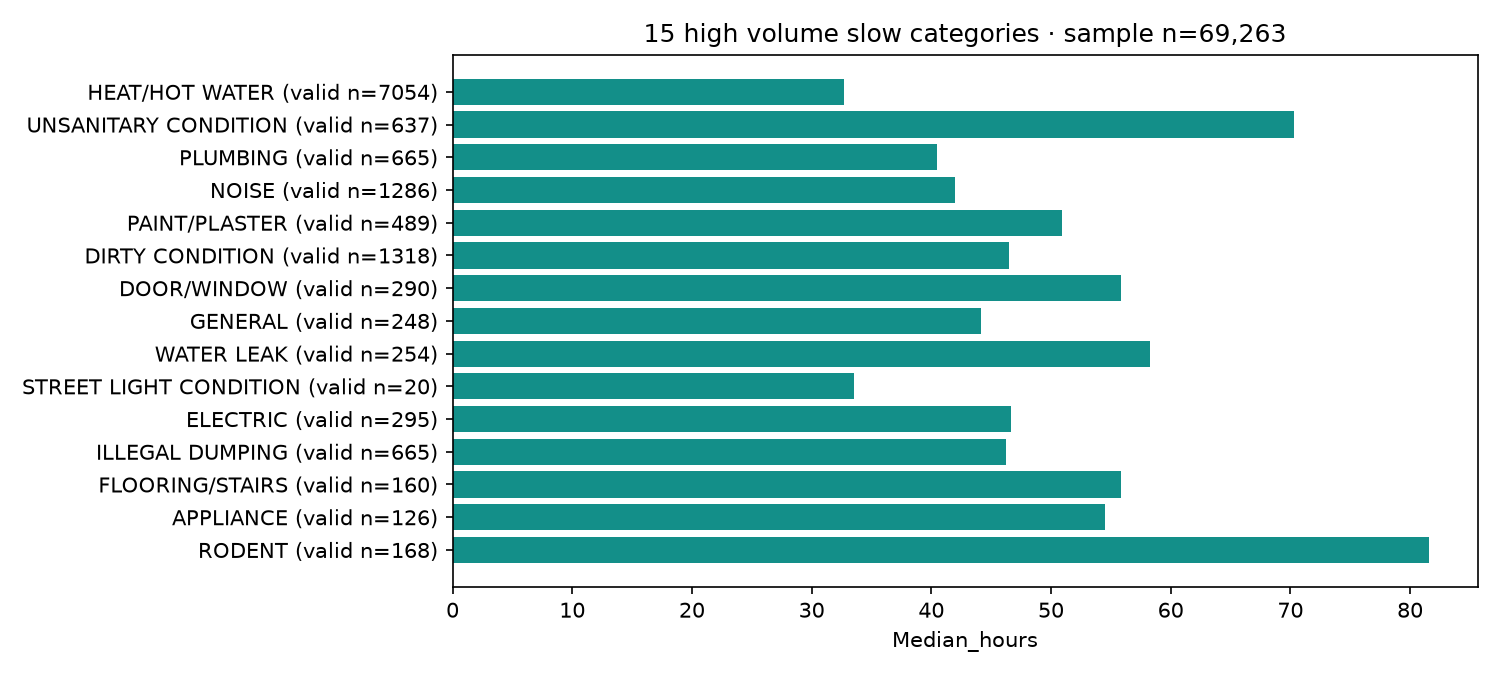

The data file committed next to this chart (first rows):
complaint_type, Requests, Valid_durations, Median_hours, Mean_hours
HEAT/HOT WATER, 11692, 7054, 32.71, 36.76
UNSANITARY CONDITION, 4249, 637, 70.31, 79.79
PLUMBING, 2278, 665, 40.47, 53.41
NOISE, 2019, 1286, 42.02, 53.8
PAINT/PLASTER, 2002, 489, 50.94, 65.51
DIRTY CONDITION, 1711, 1318, 46.51, 49.64
DOOR/WINDOW, 1660, 290, 55.81, 74.32
GENERAL, 1479, 248, 44.13, 56.33
WATER LEAK, 1381, 254, 58.24, 75.5
STREET LIGHT CONDITION, 1363, 20, 33.57, 57.4
ELECTRIC, 1040, 295, 46.67, 59.89
ILLEGAL DUMPING, 968, 665, 46.26, 50.85
FLOORING/STAIRS, 906, 160, 55.82, 73.02
APPLIANCE, 837, 126, 54.5, 75.04
RODENT, 786, 168, 81.56, 90.63
SIDEWALK CONDITION, 769, 319, 90.67, 90.1
MISSED COLLECTION, 762, 513, 30.82, 42.2
CONSUMER COMPLAINT, 610, 184, 25.46, 36.48
FOR HIRE VEHICLE COMPLAINT, 474, 1, 72.15, 72.15
OBSTRUCTION, 470, 327, 41.05, 42.9
SAFETY, 464, 127, 45.24, 57.87
FOOD ESTABLISHMENT, 416, 1, 33.33, 33.33
DEAD ANIMAL, 337, 280, 41.56, 45.62
RESIDENTIAL DISPOSAL COMPLAINT, 331, 201, 42, 50.6
INDOOR AIR QUALITY, 289, 231, 46.28, 51.35
STREET SWEEPING COMPLAINT, 285, 209, 49.96, 55.47
CURB CONDITION, 260, 16, 146.6, 150.4
DEAD/DYING TREE, 203, 42, 24.61, 50.01
SMOKING OR VAPING, 194, 3, 63.95, 67.66
LOST PROPERTY, 161, 115, 85.13, 76.86
ILLEGAL TREE DAMAGE, 152, 21, 38.67, 46.02
HIGHWAY CONDITION, 136, 67, 37.92, 49.61
STREET SIGN - DAMAGED, 134, 54, 39.39, 52.02
ANIMAL IN A PARK, 125, 6, 27.97, 39.94
LITTER BASKET REQUEST, 114, 62, 41.11, 46.04
STREET SIGN - DANGLING, 106, 38, 46.24, 58.09
